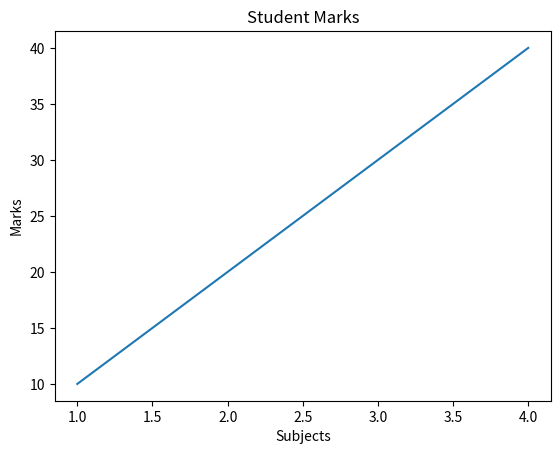
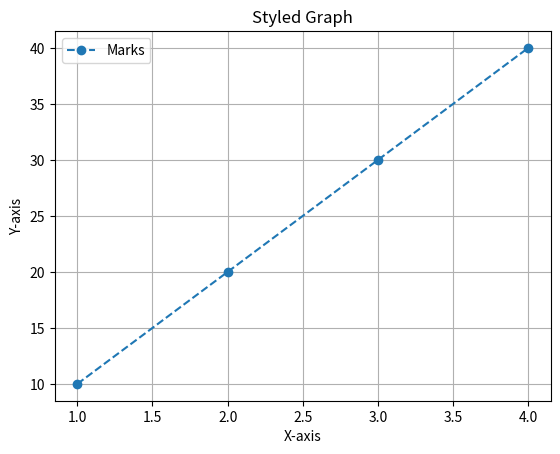

These figures' Python source, in order:
import matplotlib.pyplot as plt

x = [1, 2, 3, 4]
y = [10, 20, 30, 40]

plt.plot(x, y)

plt.title("Student Marks")
plt.xlabel("Subjects")
plt.ylabel("Marks")

plt.show()

import matplotlib.pyplot as plt

x = [1, 2, 3, 4]
y = [10, 20, 30, 40]

plt.plot(x, y, linestyle="--", marker="o", label="Marks")

plt.title("Styled Graph")
plt.xlabel("X-axis")
plt.ylabel("Y-axis")

plt.legend()
plt.grid()

plt.show()
